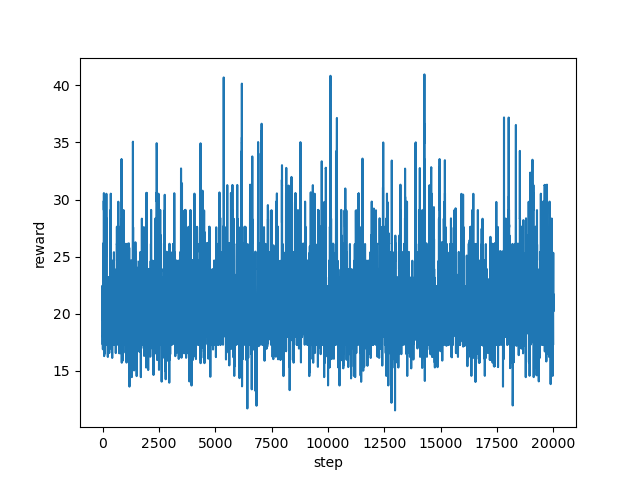

Source data for this figure (header and first rows):
step, reward
0, 20.16
1, 19.49
2, 19.49
3, 22.44
4, 22.4
5, 22.47
6, 18.02
7, 18.05
8, 17.3
9, 22.39
10, 22.45
11, 22.45
12, 22.45
13, 18.3
14, 16.92
15, 16.89
16, 18.29
17, 17.71
18, 18.8
19, 19.97
20, 18.74
21, 20.23
22, 22.44
23, 22.42
24, 22.43
25, 26.1
26, 26.13
27, 24.64
28, 24.64
29, 22.43
30, 22.47
31, 22.44
32, 26.16
33, 23.9
34, 23.92
35, 21.75
36, 23.22
37, 22.47
38, 22.47
39, 24.64
40, 22.47
41, 22.54
42, 24.66
43, 24.63
44, 24.63
45, 24.64
46, 21.7
47, 24.63
48, 19.76
49, 21.52
50, 19.19
51, 22.42
52, 22.45
53, 28.35
54, 29.79
55, 29.81
56, 29.88
57, 29.17
58, 29.1
59, 29.07
... 19,940 more rows
